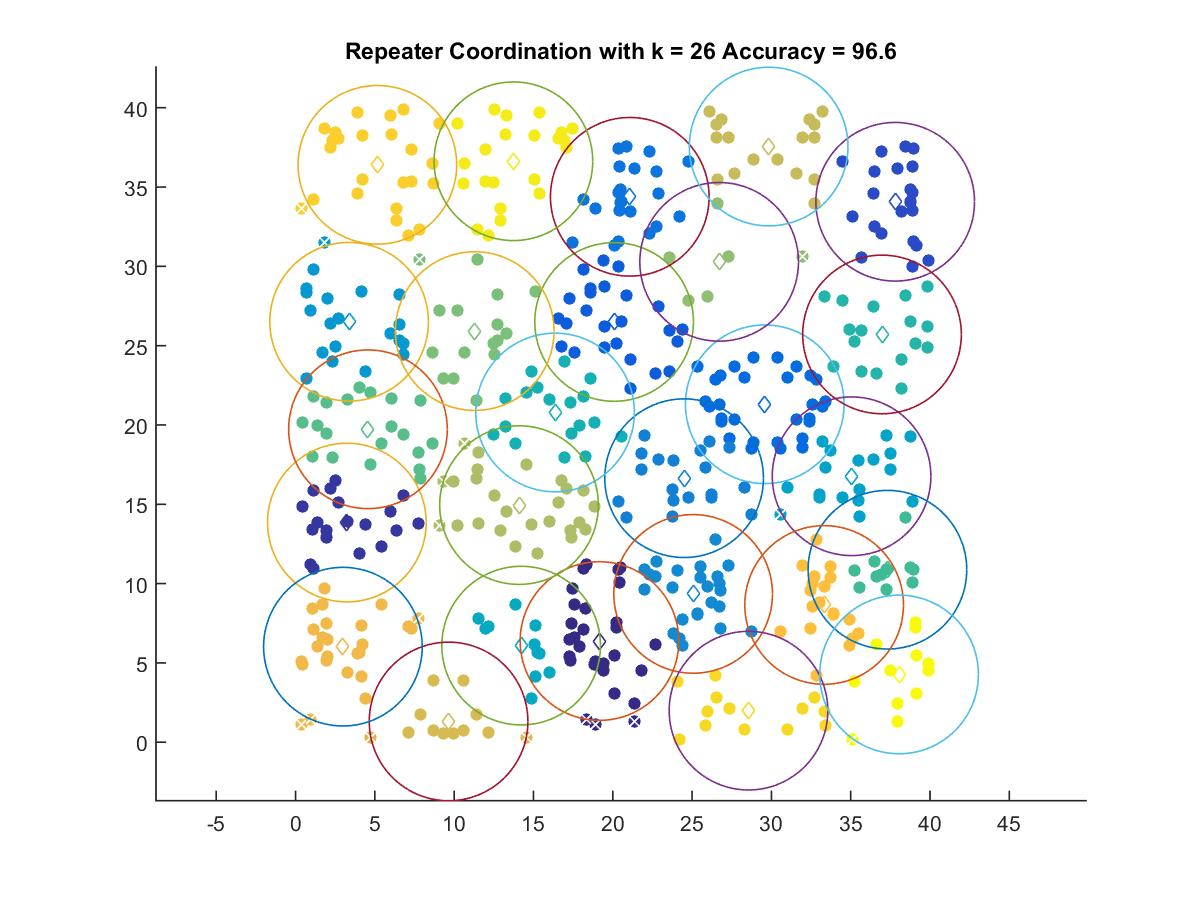

The table this chart was drawn from, first rows:
19.162, 6.3791
3.237, 13.85
37.8, 34.07
20.09, 26.5
29.58, 21.3
21.07, 34.38
24.5, 16.65
25.07, 9.35
3.378, 26.51
35.06, 16.77
14.22, 6.091
16.36, 20.79
36.97, 25.71
37.32, 10.88
4.568, 19.73
11.3, 25.92
26.71, 30.28
14.09, 14.95
29.83, 37.55
9.649, 1.311
2.988, 6.024
33.33, 8.653
5.16, 36.4
28.56, 1.991
13.74, 36.63
38.05, 4.273
